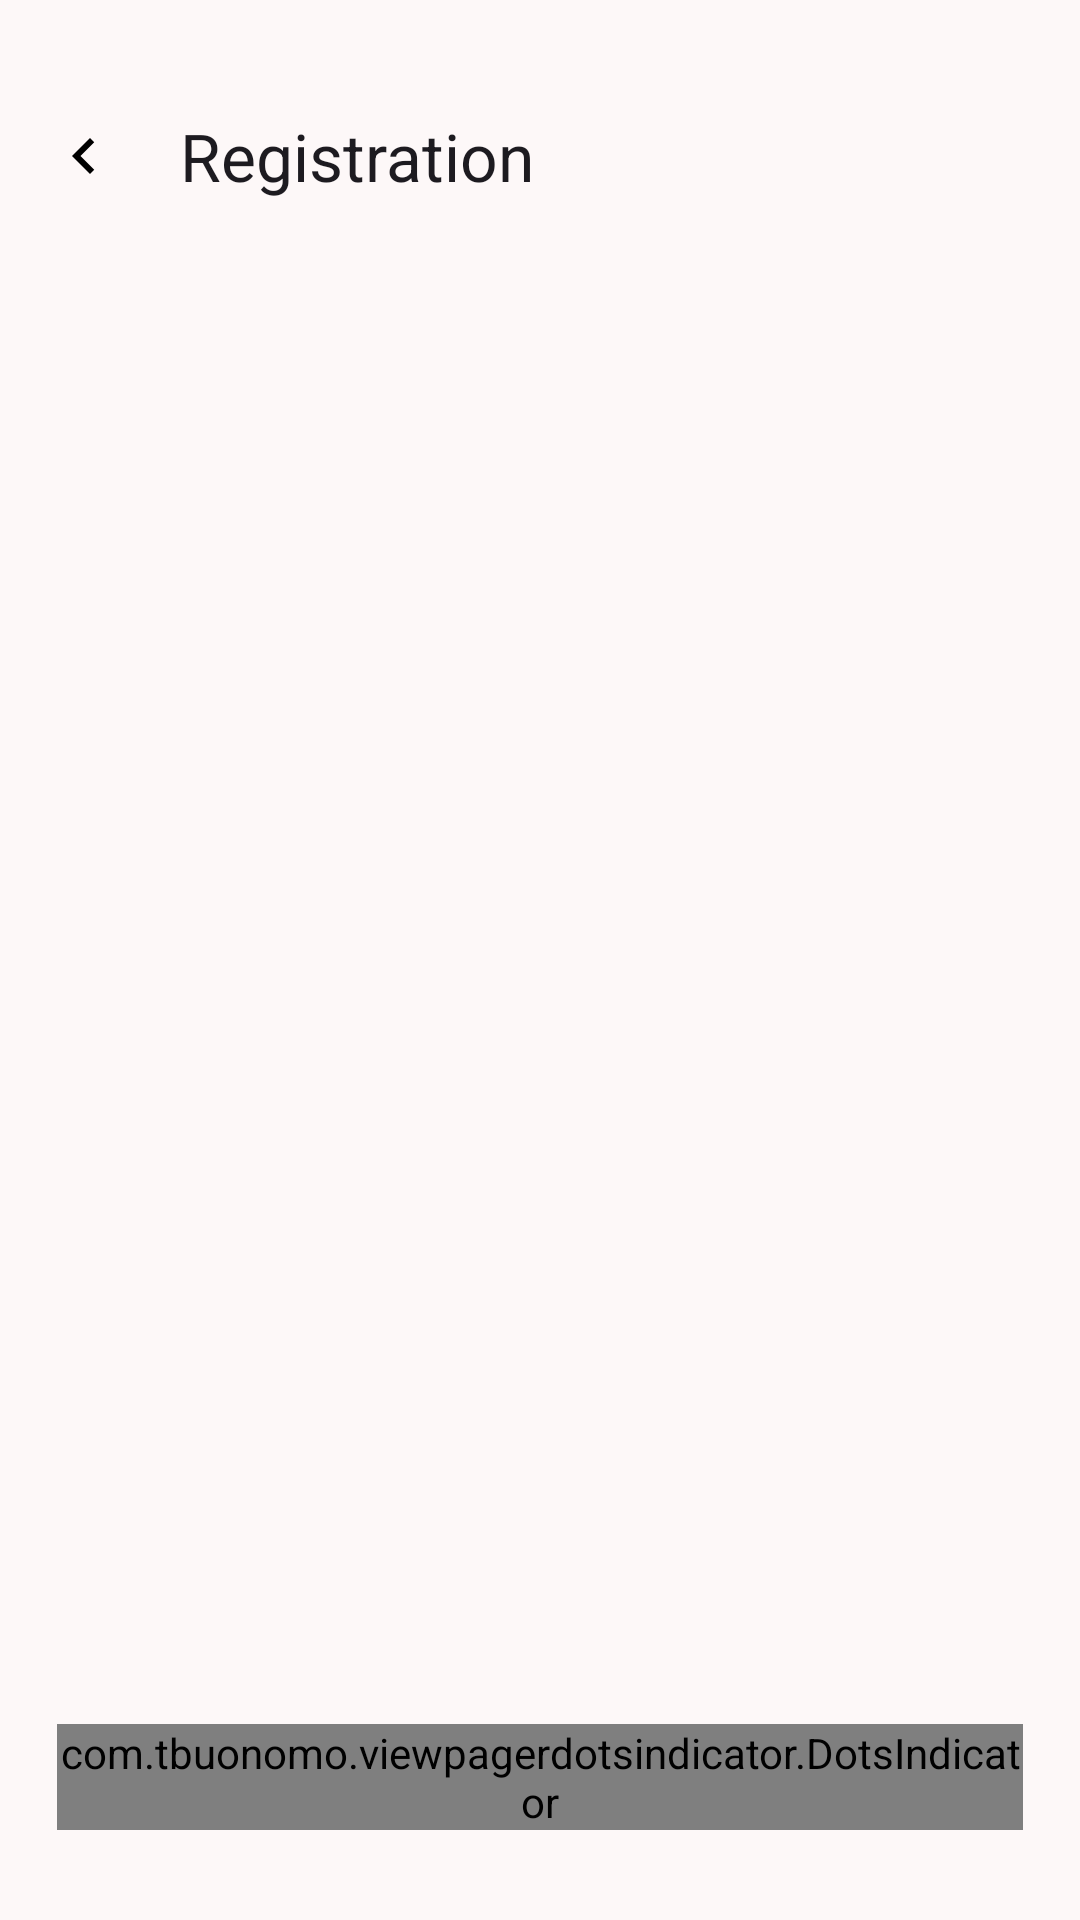

Produce the Android XML layout that renders to this screen, including the resource entries it uses.
<!-- AndroidManifest.xml: application theme AppTheme -->
<!-- res/layout/activity_registration.xml -->
<?xml version="1.0" encoding="utf-8"?>
<androidx.coordinatorlayout.widget.CoordinatorLayout xmlns:android="http://schemas.android.com/apk/res/android"
    xmlns:app="http://schemas.android.com/apk/res-auto"
    xmlns:tools="http://schemas.android.com/tools"
    android:id="@+id/main"
    android:layout_width="match_parent"
    android:layout_height="match_parent"
    android:fitsSystemWindows="true"
    tools:context=".auth.presentation.registration.RegistrationActivity">

    <com.google.android.material.appbar.AppBarLayout
        android:layout_width="match_parent"
        android:layout_height="wrap_content"
        android:layout_marginTop="20dp">

        <com.google.android.material.appbar.MaterialToolbar
            android:id="@+id/top_app_bar"
            android:layout_width="match_parent"
            android:layout_height="wrap_content"
            android:minHeight="?attr/actionBarSize"
            app:navigationIcon="@drawable/ic_back"
            app:title="@string/registration_page_name_text"
            app:titleTextAppearance="@style/CustomTitleLarge" />
    </com.google.android.material.appbar.AppBarLayout>

    <RelativeLayout
        android:layout_width="match_parent"
        android:layout_height="match_parent"
        android:orientation="vertical">

        <androidx.viewpager2.widget.ViewPager2
            android:id="@+id/viewPager2"
            android:layout_width="match_parent"
            android:layout_height="match_parent"
            android:layout_above="@id/dots_indicator"
            android:layout_marginTop="?attr/actionBarSize" />


        <com.tbuonomo.viewpagerdotsindicator.DotsIndicator
            android:id="@+id/dots_indicator"
            android:layout_width="wrap_content"
            android:layout_height="wrap_content"
            android:layout_alignParentBottom="true"
            android:layout_centerHorizontal="true"
            android:layout_marginStart="38dp"
            android:layout_marginBottom="30dp"
            app:dotsColor="@color/md_theme_inverseOnSurface"
            app:dotsSize="10dp"
            app:dotsSpacing="2dp"
            app:progressMode="true"
            app:selectedDotColor="@color/md_theme_primary" />


    </RelativeLayout>

</androidx.coordinatorlayout.widget.CoordinatorLayout>
<!-- resources referenced by this layout -->
<resources>
  <color name="md_theme_inverseOnSurface">#F4F0EF</color>
  <color name="md_theme_primary">#000000</color>
  <!-- drawable ic_back (drawable) -->
  <vector xmlns:android="http://schemas.android.com/apk/res/android" android:autoMirrored="true" android:height="24dp" android:tint="@color/md_theme_primary" android:viewportHeight="24" android:viewportWidth="24" android:width="24dp">
        
      <path android:fillColor="@color/md_theme_primary"
          android:pathData="M15.41,7.41L14,6l-6,6 6,6 1.41,-1.41L10.83,12z"/>
      
  </vector>
  <string name="registration_page_name_text">Registration</string>
  <style name="CustomTitleLarge" parent="TextAppearance.Material3.TitleLarge">
          <item name="fontFamily">@font/poppins_black</item>
      </style>
  <color name="md_theme_onPrimary">#FFFFFF</color>
  <color name="md_theme_primaryContainer">#262626</color>
  <color name="md_theme_onPrimaryContainer">#B3B1B0</color>
  <color name="md_theme_secondary">#31464F</color>
  <color name="md_theme_onSecondary">#FFFFFF</color>
  <color name="md_theme_secondaryContainer">#546A74</color>
  <color name="md_theme_onSecondaryContainer">#FFFFFF</color>
  <color name="md_theme_tertiary">#605E5E</color>
  <color name="md_theme_onTertiary">#FFFFFF</color>
  <color name="md_theme_tertiaryContainer">#A09D9D</color>
  <color name="md_theme_onTertiaryContainer">#111010</color>
  <color name="md_theme_error">#BA1A1A</color>
  <color name="md_theme_onError">#FFFFFF</color>
  <color name="md_theme_errorContainer">#FFDAD6</color>
  <color name="md_theme_onErrorContainer">#410002</color>
  <color name="md_theme_background">#FDF8F8</color>
  <color name="md_theme_onBackground">#1C1B1B</color>
  <color name="md_theme_surface">#FDF8F8</color>
  <color name="md_theme_onSurface">#1C1B1B</color>
  <color name="md_theme_surfaceVariant">#E0E3E3</color>
  <color name="md_theme_onSurfaceVariant">#444748</color>
  <color name="md_theme_outline">#747878</color>
  <color name="md_theme_outlineVariant">#C4C7C7</color>
  <color name="md_theme_inverseSurface">#313030</color>
  <color name="md_theme_inversePrimary">#C8C6C5</color>
  <color name="md_theme_primaryFixed">#E5E2E1</color>
  <color name="md_theme_onPrimaryFixed">#1C1B1B</color>
  <color name="md_theme_primaryFixedDim">#C8C6C5</color>
  <color name="md_theme_onPrimaryFixedVariant">#474646</color>
  <color name="md_theme_secondaryFixed">#CFE6F2</color>
  <color name="md_theme_onSecondaryFixed">#071E27</color>
  <color name="md_theme_secondaryFixedDim">#B4CAD6</color>
  <color name="md_theme_onSecondaryFixedVariant">#354A53</color>
  <color name="md_theme_tertiaryFixed">#E6E1E1</color>
  <color name="md_theme_onTertiaryFixed">#1C1B1B</color>
  <color name="md_theme_tertiaryFixedDim">#C9C5C5</color>
  <color name="md_theme_onTertiaryFixedVariant">#484646</color>
  <color name="md_theme_surfaceDim">#DDD9D8</color>
  <color name="md_theme_surfaceBright">#FDF8F8</color>
  <color name="md_theme_surfaceContainerLowest">#FFFFFF</color>
  <color name="md_theme_surfaceContainerLow">#F7F3F2</color>
  <color name="md_theme_surfaceContainer">#F1EDEC</color>
  <color name="md_theme_surfaceContainerHigh">#EBE7E6</color>
  <color name="md_theme_surfaceContainerHighest">#E5E2E1</color>
  <style name="CustomElevatedButton" parent="Widget.Material3.Button.ElevatedButton">
          <item name="backgroundTint">@color/md_theme_primary</item>
          <item name="android:textColor">@color/md_theme_onPrimary</item>
          <item name="android:textSize">16sp</item>
          <item name="android:padding">15dp</item>
          <item name="cornerRadius">18dp</item>
      </style>
</resources>
